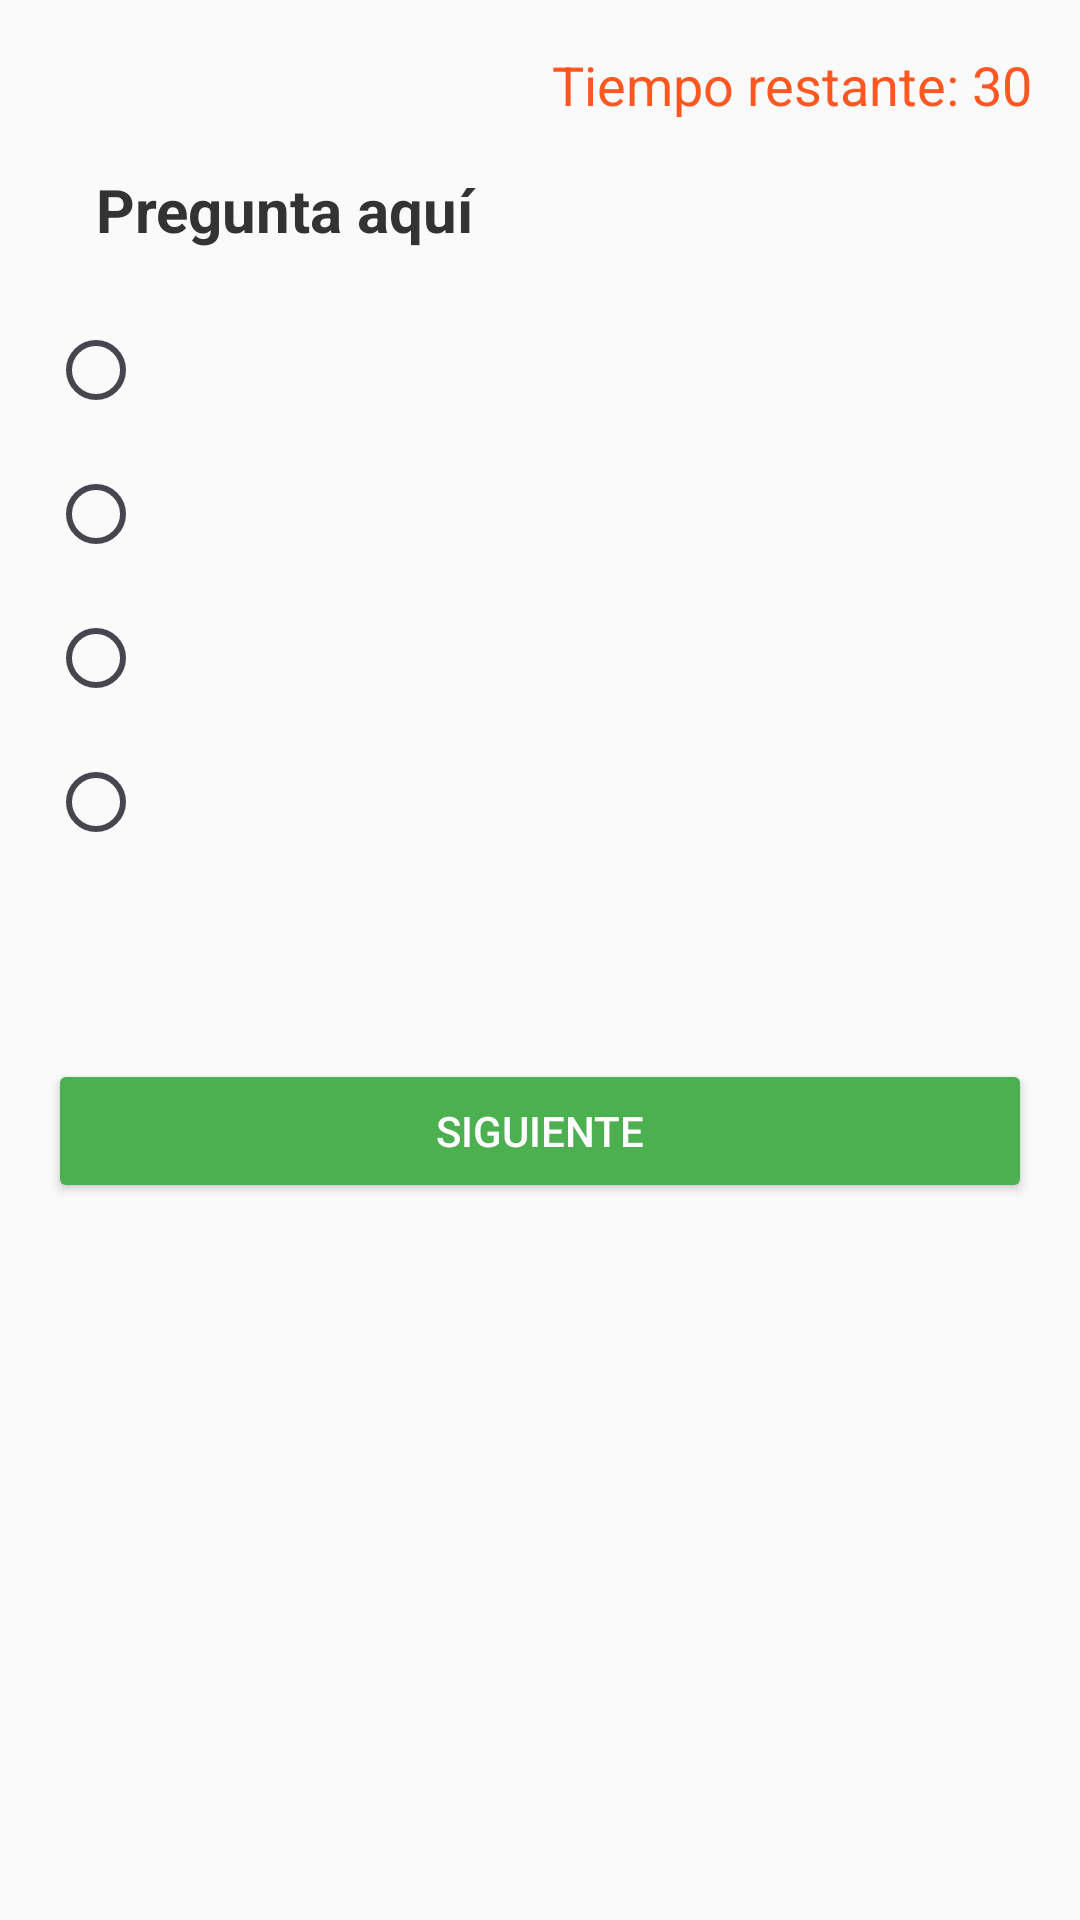

Produce the Android XML layout that renders to this screen, including the resource entries it uses.
<!-- AndroidManifest.xml: application theme Theme.AppFlashcardMoviles -->
<!-- res/layout/activity_main.xml -->
<LinearLayout xmlns:android="http://schemas.android.com/apk/res/android"
    android:layout_width="match_parent"
    android:layout_height="match_parent"
    android:orientation="vertical"
    android:padding="16dp"
    android:background="#FAFAFA">

    <TextView
        android:id="@+id/tvTimer"
        android:layout_width="wrap_content"
        android:layout_height="wrap_content"
        android:text="Tiempo restante: 30"
        android:textSize="18sp"
        android:textColor="#FF5722"
        android:layout_gravity="end"/>

    <TextView
        android:id="@+id/tvPregunta"
        android:layout_width="match_parent"
        android:layout_height="wrap_content"
        android:text="Pregunta aquí"
        android:textSize="20sp"
        android:textStyle="bold"
        android:padding="16dp"
        android:textColor="#333333"/>

    <RadioGroup
        android:id="@+id/rgOpciones"
        android:layout_width="match_parent"
        android:layout_height="wrap_content">

        <RadioButton android:id="@+id/opcion1" android:layout_width="wrap_content" android:layout_height="wrap_content" />
        <RadioButton android:id="@+id/opcion2" android:layout_width="wrap_content" android:layout_height="wrap_content" />
        <RadioButton android:id="@+id/opcion3" android:layout_width="wrap_content" android:layout_height="wrap_content" />
        <RadioButton android:id="@+id/opcion4" android:layout_width="wrap_content" android:layout_height="wrap_content" />
    </RadioGroup>

    <TextView
        android:id="@+id/tvFeedback"
        android:layout_width="match_parent"
        android:layout_height="wrap_content"
        android:text=""
        android:textAlignment="center"
        android:textSize="16sp"
        android:padding="10dp" />

    <Button
        android:id="@+id/btnSiguiente"
        android:layout_width="match_parent"
        android:layout_height="wrap_content"
        android:text="Siguiente"
        android:layout_marginTop="20dp"
        android:backgroundTint="#4CAF50"
        android:textColor="#FFFFFF"/>
</LinearLayout>
<!-- resources referenced by this layout -->
<resources>
  <style name="Theme.AppFlashcardMoviles" parent="Base.Theme.AppFlashcardMoviles" />
  <style name="Base.Theme.AppFlashcardMoviles" parent="Theme.Material3.DayNight.NoActionBar">
          
          
      </style>
</resources>
